Run: headless pygame with SDL's dummy video driver; simulated clock (each Clock.tick advances the game by its frame time, no real sleeping); random seed 0; keys injected as events and as key.get_pressed() state; no mouse input.
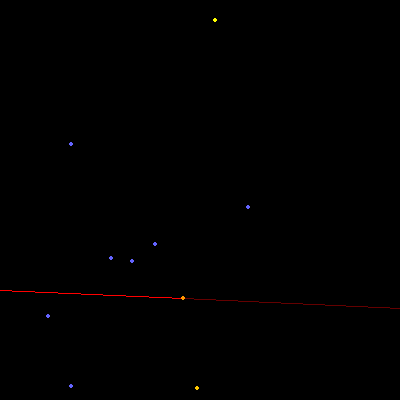
Frame 1 of 4 · flips 1–60 · no input
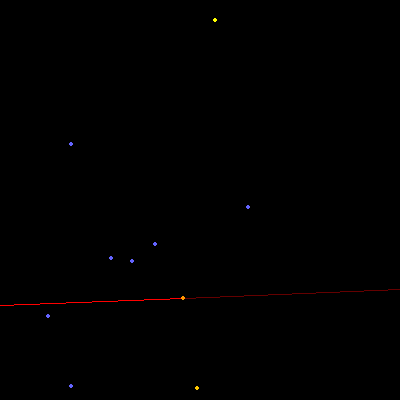
Frame 2 of 4 · flips 61–180 · tapped SPACE, RETURN · held RIGHT (→), D
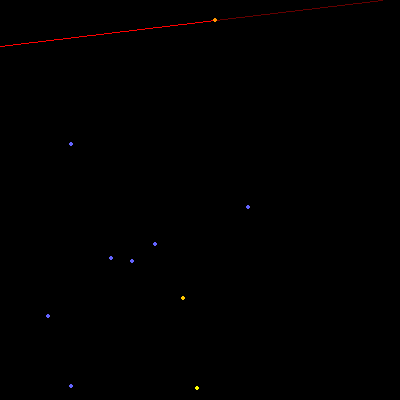
Frame 3 of 4 · flips 181–300 · held DOWN (↓), S
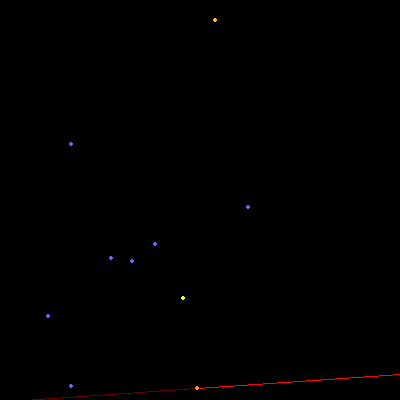
Frame 4 of 4 · flips 301–420 · held LEFT (←), A, UP (↑), W

The pygame program that drew these frames:

"""
Windmill problem visualization & algorithm

Guessed from single image in https://youtu.be/M64HUIJFTZM?t=228
"""
import math
from random import randrange
from functools import cache
from math import sin, cos, asin, pi, sqrt, atan2
from typing import Tuple

import pygame


# GLOBAL CONFIGURATION -------------------
SCREEN_X = 400
SCREEN_Y = 400

ROTATION = pi * 0.1
FPS = 60

DOT_COUNT = 10
DOT_COLOR = (100, 100, 255)

FONT = "arial"
FONT_SIZE = 30
FONT_COLOR = (255, 255, 255)

LINE_COLOR = (255, 0, 0)
BG_COLOR = (0, 0, 0)
# ----------------------------------------

# INIT
pygame.init()
pygame.font.init()


class Vector2d:
    __slots__ = ("x", "y", "p1", "p2")

    def __init__(self, p1: tuple, p2: tuple = None):
        if p2 is None:
            p2 = p1
            p1 = (0, 0)

        self.p1 = p1
        self.p2 = p2
        self.x = p2[0] - p1[0]
        self.y = p2[1] - p1[1]

    def __neg__(self):
        return Vector2d((-self.x, -self.y))

    def __hash__(self):
        return hash((*self.p1, *self.p2))

    def __sub__(self, other: "Vector2d"):
        return Vector2d(self.x - other.x, self.y - other.y)

    def __abs__(self):
        return sqrt(self.x ** 2 + self.y ** 2)

    def __mul__(self, other: "Vector2d"):
        """perp dot product"""
        return self.x * other.y - self.y * other.x


# cached next dot & angle generator for faster execution time
def find_next_closest_gen(initial_pivot, initial_last_pivot, dots: set):
    # @cache
    def cal_angle(vector_1: Vector2d, vector_2: Vector2d):
        """Calculate perp-dot product aka 2D pseudo cross product"""
        # http://www.sunshine2k.de/articles/Notes_PerpDotProduct_R2.pdf

        # seems like there's 2 methods so far
        # return atan2(vector_1 * vector_2, vector_1.x * vector_2.x + vector_1.y * vector_1.y)
        # -: clockwise, +: counter clockwise
        return asin(vector_1 * vector_2 / (abs(vector_1) * abs(vector_2)))

    # @cache
    def find_closest_dot(pivot_, last_pivot_) -> Tuple[Tuple[int, int], float]:
        """Finds next dot with the closest positive angle relative to current."""

        vector_1 = Vector2d(pivot_, last_pivot_)

        fixed_dots = list(dots)
        angles = [cal_angle(vector_1, Vector2d(pivot_, dot)) for dot in fixed_dots]
        neg_pairs = [((dot, angle - pi) if angle > 0 else (dot, angle)) for dot, angle in zip(fixed_dots, angles)]

        closest_pair = max(neg_pairs, key=lambda x: x[1])
        return closest_pair

    # set init pivot & last pivot
    pivot = initial_pivot
    last_pivot = initial_last_pivot

    try:
        while True:
            next_dot, next_angle = find_closest_dot(pivot, last_pivot)
            yield next_dot, -next_angle

            dots.remove(next_dot)
            dots.add(last_pivot)

            pivot, last_pivot = next_dot, pivot
    finally:
        # just some debug output on generator exit
        print(f"{cal_angle.__name__} {cal_angle.cache_info()}")
        print(f"{find_closest_dot.__name__} {find_closest_dot.cache_info()}")


def draw_line(pivot, angle, surface: pygame.Surface):
    c_x, c_y = pivot

    d_x = sin(angle) * 1000
    d_y = cos(angle) * 1000

    # pygame.draw.line(surface, LINE_COLOR, (c_x - d_x, c_y - d_y), (c_x + d_x, c_y + d_y))
    pygame.draw.line(surface, (100, 0, 0), (c_x - d_x, c_y - d_y), (c_x, c_y))
    pygame.draw.line(surface, LINE_COLOR, (c_x, c_y), (c_x + d_x, c_y + d_y))


def draw_dots(dots, last_pivot, pivot, target, surface: pygame.Surface):
    for dot in dots:
        pygame.draw.circle(surface, DOT_COLOR, dot, radius=2)

    pygame.draw.circle(surface, (255, 255, 0), target, radius=2)
    pygame.draw.circle(surface, (255, 200, 0), last_pivot, radius=2)
    pygame.draw.circle(surface, (255, 150, 0), pivot, radius=2)


# closure for faster access time
def render():
    screen = pygame.display.set_mode((SCREEN_X, SCREEN_Y))

    font_ = pygame.font.SysFont(FONT, FONT_SIZE)
    clock = pygame.time.Clock()

    # cache name for faster access time
    angle_per_frame = ROTATION / FPS

    dots = [
        (randrange(0, SCREEN_X), randrange(0, SCREEN_Y))
        for _ in range(DOT_COUNT)
    ]
    pivot = dots[0]
    last_pivot = dots[1]
    angle = atan2(pivot[1] - last_pivot[1], pivot[0] - last_pivot[0])

    dots_iterator = find_next_closest_gen(pivot, last_pivot, set(dots[2:]))

    for dot, angle_diff in dots_iterator:
        target_angle = angle + angle_diff

        print(f"p:{pivot}-{last_pivot}, {dot}, {math.degrees(angle_diff)}")

        for _ in range(int(angle_diff / angle_per_frame)):
            for event in pygame.event.get():
                if event.type == pygame.QUIT:
                    pygame.quit()
                    exit()

            angle += angle_per_frame

            screen.fill((0, 0, 0))
            draw_line(pivot, angle, screen)
            draw_dots(dots, last_pivot, pivot, dot, screen)
            pygame.display.update()
            clock.tick(FPS)

        angle = atan2(dot[1] - pivot[1], dot[0] - pivot[0])
        pivot, last_pivot = dot, pivot

        screen.fill((0, 0, 0))
        draw_line(pivot, target_angle, screen)
        draw_dots(dots, last_pivot, pivot, dot, screen)
        pygame.display.update()
        clock.tick(FPS)


if __name__ == '__main__':
    render()
